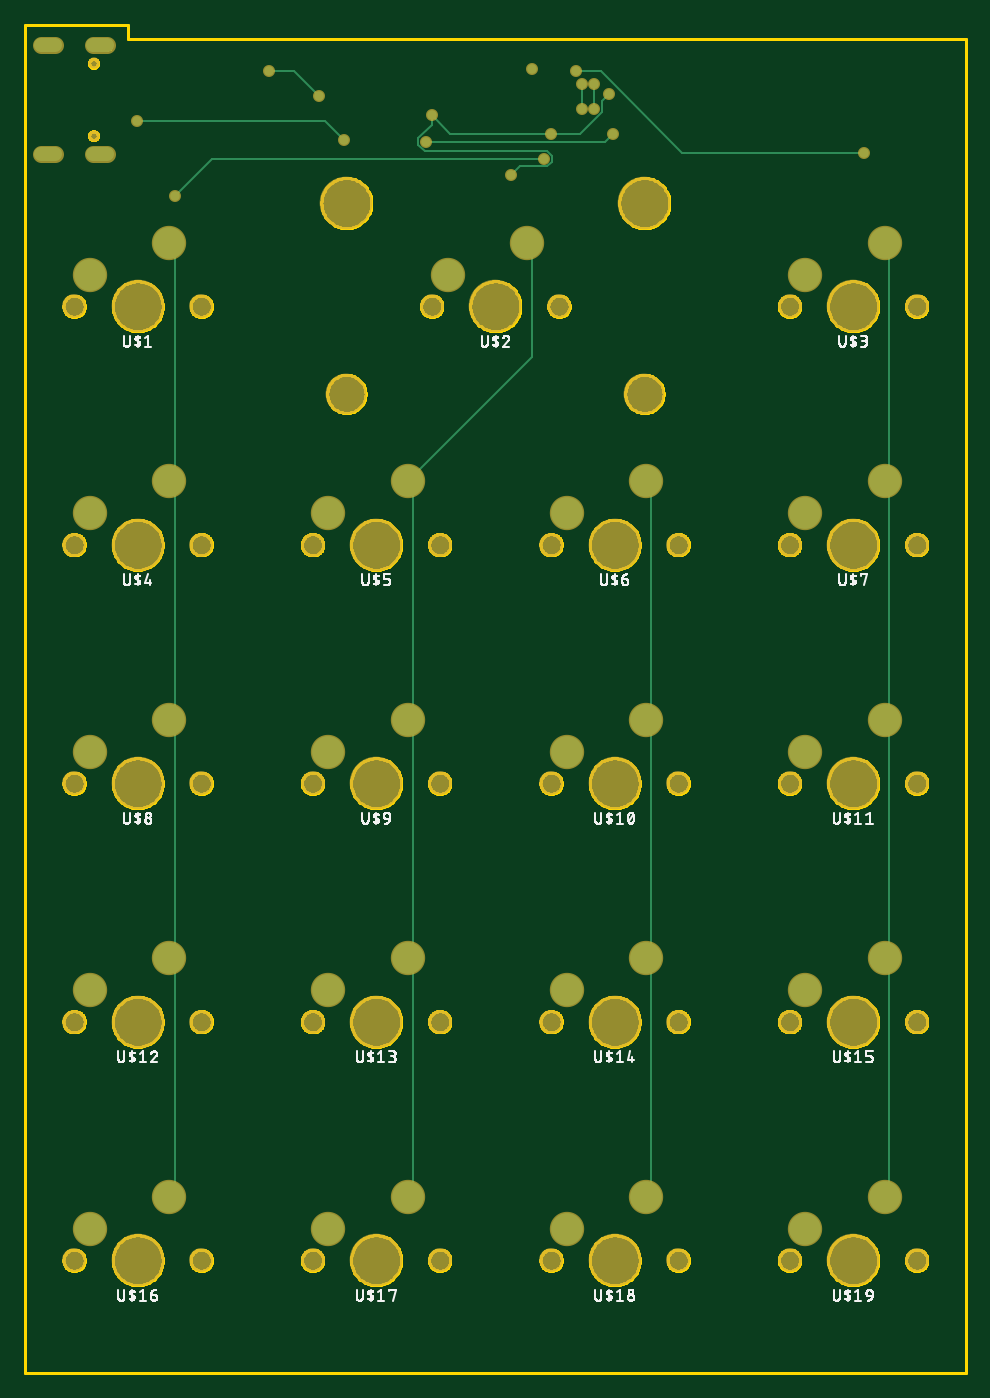
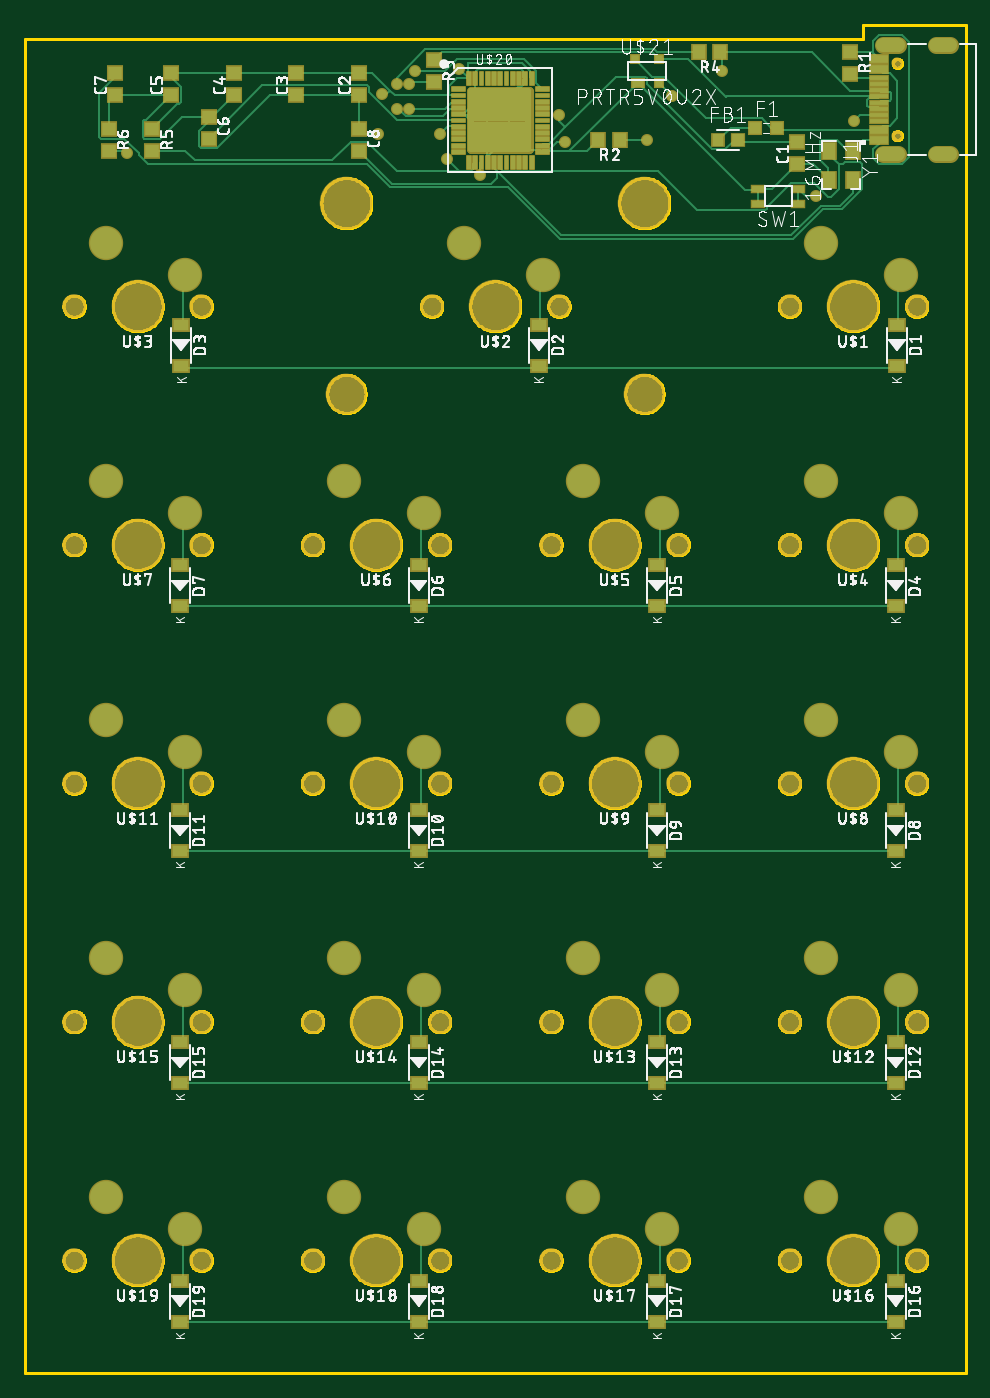
Circuit board: 8 layer files. Board 75.1 x 107.7 mm.
- bottom_copper: copper_bottom.gbr (33984 bytes)
- top_copper: copper_top.gbr (4138 bytes)
- outline: profile.gbr (104306 bytes)
- bottom_silk: silkscreen_bottom.gbr (300306 bytes)
- top_silk: silkscreen_top.gbr (122614 bytes)
- bottom_mask: soldermask_bottom.gbr (12790 bytes)
- top_mask: soldermask_top.gbr (2997 bytes)
- paste: solderpaste_bottom.gbr (20722 bytes)

=== bottom_copper: copper_bottom.gbr (33984 bytes, source omitted) ===
=== top_copper: copper_top.gbr ===
G04 EAGLE Gerber RS-274X export*
G75*
%MOMM*%
%FSLAX34Y34*%
%LPD*%
%INTop Copper*%
%IPPOS*%
%AMOC8*
5,1,8,0,0,1.08239X$1,22.5*%
G01*
%ADD10C,2.540000*%
%ADD11C,1.158000*%
%ADD12C,0.152400*%
%ADD13C,0.756400*%


D10*
X57150Y882650D03*
X120650Y908050D03*
X342900Y882650D03*
X406400Y908050D03*
X628650Y882650D03*
X692150Y908050D03*
X57150Y692150D03*
X120650Y717550D03*
X247650Y692150D03*
X311150Y717550D03*
X438150Y692150D03*
X501650Y717550D03*
X628650Y692150D03*
X692150Y717550D03*
X57150Y501650D03*
X120650Y527050D03*
X247650Y501650D03*
X311150Y527050D03*
X438150Y501650D03*
X501650Y527050D03*
X628650Y501650D03*
X692150Y527050D03*
X57150Y311150D03*
X120650Y336550D03*
X247650Y311150D03*
X311150Y336550D03*
X438150Y311150D03*
X501650Y336550D03*
X628650Y311150D03*
X692150Y336550D03*
X57150Y120650D03*
X120650Y146050D03*
X247650Y120650D03*
X311150Y146050D03*
X438150Y120650D03*
X501650Y146050D03*
X628650Y120650D03*
X692150Y146050D03*
D11*
X71055Y979215D02*
X59475Y979215D01*
X59475Y1065615D02*
X71055Y1065615D01*
X29255Y979215D02*
X17675Y979215D01*
X17675Y1065615D02*
X29255Y1065615D01*
D12*
X120650Y908050D02*
X125000Y903700D01*
X125000Y721900D02*
X120650Y717550D01*
X125000Y721900D02*
X125000Y903700D01*
X120650Y717550D02*
X125000Y713200D01*
X125000Y531400D02*
X120650Y527050D01*
X125000Y531400D02*
X125000Y713200D01*
X120650Y527050D02*
X125000Y522700D01*
X125000Y340900D02*
X120650Y336550D01*
X125000Y340900D02*
X125000Y522700D01*
X120650Y336550D02*
X125000Y332200D01*
X125000Y150400D02*
X120650Y146050D01*
X125000Y150400D02*
X125000Y332200D01*
X410000Y904450D02*
X406400Y908050D01*
X410000Y816400D02*
X311150Y717550D01*
X410000Y816400D02*
X410000Y904450D01*
X311150Y717550D02*
X315000Y713700D01*
X315000Y530000D02*
X312050Y527050D01*
X311150Y527050D01*
X315000Y530000D02*
X315000Y713700D01*
X311150Y527050D02*
X315000Y523200D01*
X315000Y340000D02*
X311550Y336550D01*
X311150Y336550D01*
X315000Y340000D02*
X315000Y523200D01*
X311150Y336550D02*
X315000Y332700D01*
X315000Y149900D02*
X311150Y146050D01*
X315000Y149900D02*
X315000Y332700D01*
X504200Y715000D02*
X501650Y717550D01*
X504200Y715000D02*
X505000Y715000D01*
X505000Y530000D01*
X502050Y527050D01*
X501650Y527050D01*
X505000Y523700D01*
X505000Y339900D02*
X501650Y336550D01*
X505000Y339900D02*
X505000Y523700D01*
X501650Y336550D02*
X505000Y333200D01*
X505000Y149400D02*
X501650Y146050D01*
X505000Y149400D02*
X505000Y333200D01*
X695000Y905200D02*
X692150Y908050D01*
X695000Y720400D02*
X692150Y717550D01*
X695000Y720400D02*
X695000Y905200D01*
X692150Y717550D02*
X694700Y715000D01*
X695000Y715000D01*
X695000Y529900D01*
X692150Y527050D01*
X695000Y524200D01*
X695000Y339400D02*
X692150Y336550D01*
X695000Y339400D02*
X695000Y524200D01*
X692150Y336550D02*
X695000Y333700D01*
X695000Y148900D02*
X692150Y146050D01*
X695000Y148900D02*
X695000Y333700D01*
D13*
X425000Y995000D03*
X393599Y962175D03*
X330000Y1010000D03*
X410202Y1046782D03*
D12*
X319111Y991359D02*
X319111Y986332D01*
X422514Y981068D02*
X426068Y977514D01*
X426068Y972487D01*
X422514Y968932D01*
X400357Y968932D02*
X393599Y962175D01*
X400357Y968932D02*
X422514Y968932D01*
X324375Y981068D02*
X319111Y986332D01*
X324375Y981068D02*
X422514Y981068D01*
X330000Y1002249D02*
X330000Y1010000D01*
X330000Y1002249D02*
X319111Y991359D01*
X345000Y995000D02*
X425000Y995000D01*
X345000Y995000D02*
X330000Y1010000D01*
D13*
X471446Y1026755D03*
D12*
X466068Y1021377D01*
X466068Y1012487D01*
X448582Y995000D01*
X425000Y995000D01*
D13*
X450000Y1035000D03*
X450000Y1015000D03*
D12*
X450000Y1035000D01*
D13*
X460000Y1035000D03*
X460000Y1015000D03*
D12*
X460000Y1035000D01*
D13*
X420000Y975000D03*
X125000Y945000D03*
D12*
X155000Y975000D01*
X420000Y975000D01*
D13*
X445000Y1045000D03*
X675000Y980000D03*
D12*
X530000Y980000D01*
X465000Y1045000D01*
X445000Y1045000D01*
D13*
X200000Y1045000D03*
X240000Y1025000D03*
D12*
X220000Y1045000D02*
X200000Y1045000D01*
X220000Y1045000D02*
X240000Y1025000D01*
D13*
X95000Y1005000D03*
X260000Y990000D03*
D12*
X245000Y1005000D02*
X95000Y1005000D01*
X245000Y1005000D02*
X260000Y990000D01*
D13*
X475000Y995000D03*
X325178Y988846D03*
D12*
X468846Y988846D02*
X475000Y995000D01*
X468846Y988846D02*
X325178Y988846D01*
M02*

=== outline: profile.gbr (104306 bytes, source omitted) ===
=== bottom_silk: silkscreen_bottom.gbr (300306 bytes, source omitted) ===
=== top_silk: silkscreen_top.gbr (122614 bytes, source omitted) ===
=== bottom_mask: soldermask_bottom.gbr (12790 bytes, source omitted) ===
=== top_mask: soldermask_top.gbr ===
G04 EAGLE Gerber RS-274X export*
G75*
%MOMM*%
%FSLAX34Y34*%
%LPD*%
%INSoldermask Top*%
%IPPOS*%
%AMOC8*
5,1,8,0,0,1.08239X$1,22.5*%
G01*
%ADD10C,4.203200*%
%ADD11C,1.903200*%
%ADD12C,2.743200*%
%ADD13C,3.253200*%
%ADD14C,1.361200*%
%ADD15C,0.903200*%
%ADD16C,0.959600*%


D10*
X95250Y857250D03*
D11*
X44450Y857250D03*
X146050Y857250D03*
D12*
X57150Y882650D03*
X120650Y908050D03*
D10*
X381000Y857250D03*
D11*
X330200Y857250D03*
X431800Y857250D03*
D13*
X262000Y787250D03*
X500000Y787250D03*
D10*
X262000Y939650D03*
X500000Y939650D03*
D12*
X342900Y882650D03*
X406400Y908050D03*
D10*
X666750Y857250D03*
D11*
X615950Y857250D03*
X717550Y857250D03*
D12*
X628650Y882650D03*
X692150Y908050D03*
D10*
X95250Y666750D03*
D11*
X44450Y666750D03*
X146050Y666750D03*
D12*
X57150Y692150D03*
X120650Y717550D03*
D10*
X285750Y666750D03*
D11*
X234950Y666750D03*
X336550Y666750D03*
D12*
X247650Y692150D03*
X311150Y717550D03*
D10*
X476250Y666750D03*
D11*
X425450Y666750D03*
X527050Y666750D03*
D12*
X438150Y692150D03*
X501650Y717550D03*
D10*
X666750Y666750D03*
D11*
X615950Y666750D03*
X717550Y666750D03*
D12*
X628650Y692150D03*
X692150Y717550D03*
D10*
X95250Y476250D03*
D11*
X44450Y476250D03*
X146050Y476250D03*
D12*
X57150Y501650D03*
X120650Y527050D03*
D10*
X285750Y476250D03*
D11*
X234950Y476250D03*
X336550Y476250D03*
D12*
X247650Y501650D03*
X311150Y527050D03*
D10*
X476250Y476250D03*
D11*
X425450Y476250D03*
X527050Y476250D03*
D12*
X438150Y501650D03*
X501650Y527050D03*
D10*
X666750Y476250D03*
D11*
X615950Y476250D03*
X717550Y476250D03*
D12*
X628650Y501650D03*
X692150Y527050D03*
D10*
X95250Y285750D03*
D11*
X44450Y285750D03*
X146050Y285750D03*
D12*
X57150Y311150D03*
X120650Y336550D03*
D10*
X285750Y285750D03*
D11*
X234950Y285750D03*
X336550Y285750D03*
D12*
X247650Y311150D03*
X311150Y336550D03*
D10*
X476250Y285750D03*
D11*
X425450Y285750D03*
X527050Y285750D03*
D12*
X438150Y311150D03*
X501650Y336550D03*
D10*
X666750Y285750D03*
D11*
X615950Y285750D03*
X717550Y285750D03*
D12*
X628650Y311150D03*
X692150Y336550D03*
D10*
X95250Y95250D03*
D11*
X44450Y95250D03*
X146050Y95250D03*
D12*
X57150Y120650D03*
X120650Y146050D03*
D10*
X285750Y95250D03*
D11*
X234950Y95250D03*
X336550Y95250D03*
D12*
X247650Y120650D03*
X311150Y146050D03*
D10*
X476250Y95250D03*
D11*
X425450Y95250D03*
X527050Y95250D03*
D12*
X438150Y120650D03*
X501650Y146050D03*
D10*
X666750Y95250D03*
D11*
X615950Y95250D03*
X717550Y95250D03*
D12*
X628650Y120650D03*
X692150Y146050D03*
D14*
X71055Y979215D02*
X59475Y979215D01*
X59475Y1065615D02*
X71055Y1065615D01*
X29255Y979215D02*
X17675Y979215D01*
X17675Y1065615D02*
X29255Y1065615D01*
D15*
X59965Y993515D03*
X59965Y1051315D03*
D16*
X425000Y995000D03*
X393599Y962175D03*
X330000Y1010000D03*
X410202Y1046782D03*
X471446Y1026755D03*
X450000Y1035000D03*
X450000Y1015000D03*
X460000Y1035000D03*
X460000Y1015000D03*
X420000Y975000D03*
X125000Y945000D03*
X445000Y1045000D03*
X675000Y980000D03*
X200000Y1045000D03*
X240000Y1025000D03*
X95000Y1005000D03*
X260000Y990000D03*
X475000Y995000D03*
X325178Y988846D03*
M02*

=== paste: solderpaste_bottom.gbr (20722 bytes, source omitted) ===
